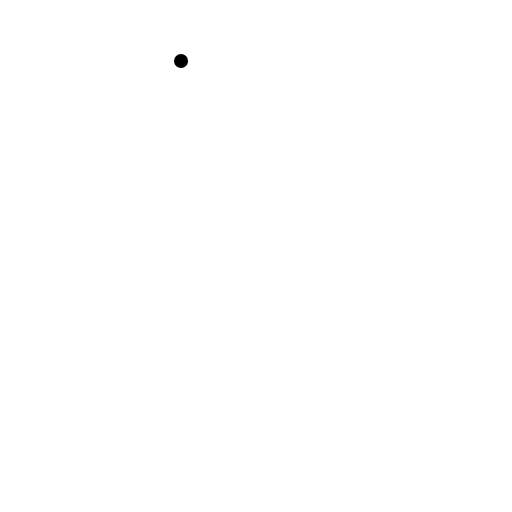
t = 0.00 s
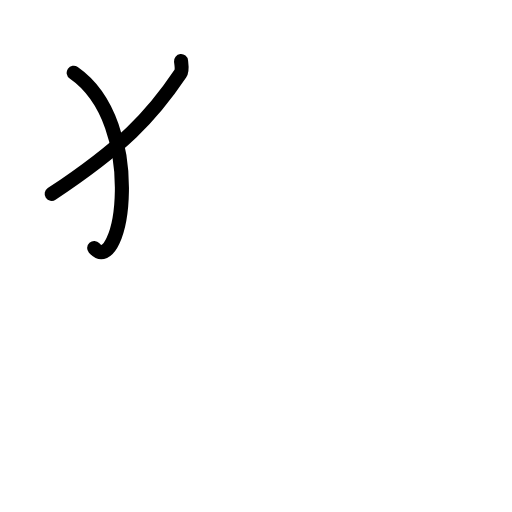
t = 1.50 s
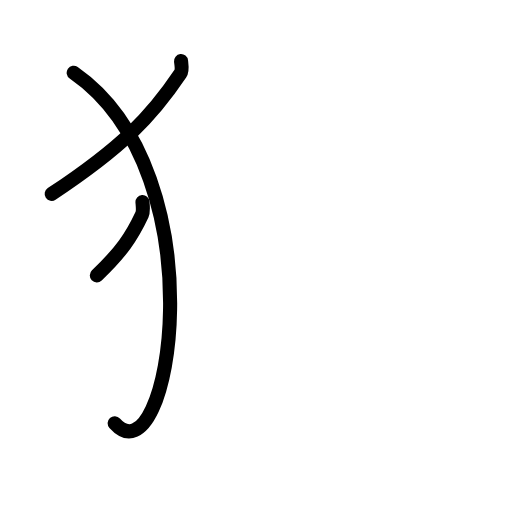
t = 2.75 s
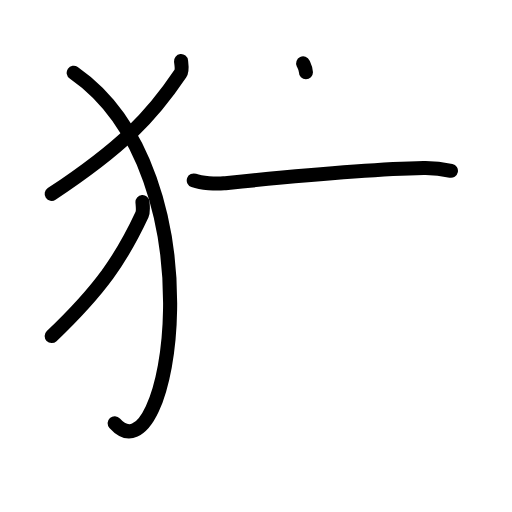
t = 4.25 s
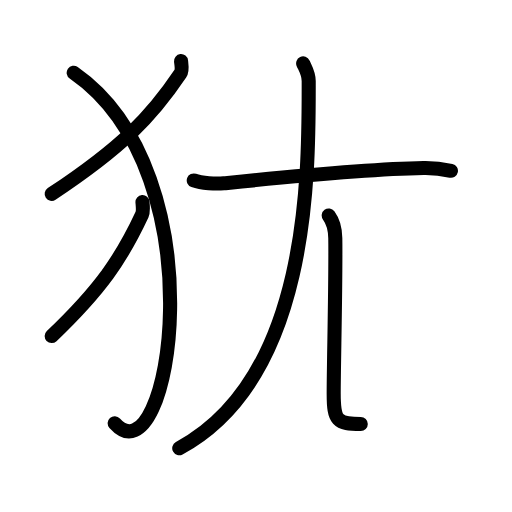
t = 5.63 s
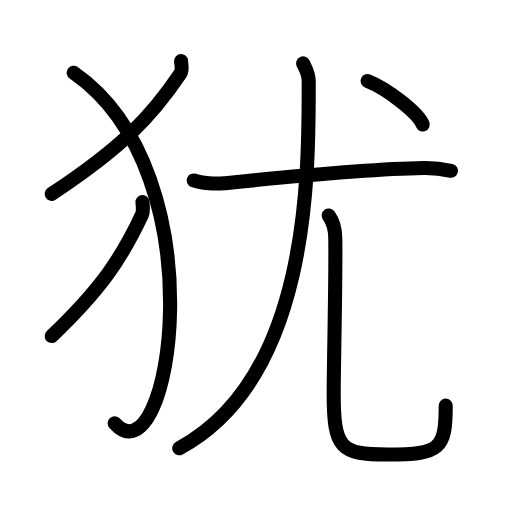
t = 7.00 s

The animated SVG that drew these frames (rendered in a browser with its animation timeline set to each time). Animation: 21 SMIL elements (animate=21); one cycle of 7.00 s.

<?xml version="1.0" encoding="UTF-8"?>
<!--
AniKanjiVG is licensed by CC-BY-SA Paul C. Sommerhoff (https://bitbucket.org/sommerhoff/anikanjivg).
AniKanjiVG uses KanjiVG which is licensed by CC-BY-SA Ulrich Apel (http://kanjivg.tagaini.net).
See also http://creativecommons.org/licenses/by-sa/3.0/
-->
<svg xmlns:kvg='http://kanjivg.tagaini.net' xmlns='http://www.w3.org/2000/svg' width='109' height='109' viewBox='0 0 109 109' style='fill:none;stroke:#000000;stroke-width:3;stroke-linecap:round;stroke-linejoin:round;' id="kvg:kanji_072b9"><g id="kvg:072b9" kvg:element="犹"><g id="kvg:072b9-g1" kvg:element="⺨" kvg:variant="true" kvg:original="犬" kvg:position="left" kvg:radical="general"><path id="kvg:072b9-s1" kvg:type="㇒" d="M38.54,13c0.07,0.67,0.34,1.96-0.15,2.68C32.23,24.86,25.97,31.36,11,41.29"><animate attributeName="d" begin="0.0s" dur="0.5s" from="M38.54,13C38.54,13,38.54,13,38.54,13" to="M38.54,13c0.07,0.67,0.34,1.96-0.15,2.68" />
<animate attributeName="d" begin="0.5s" dur="0.5s" from="M38.54,13c0.07,0.67,0.34,1.96-0.15,2.68c0,0,0,0,0,0,0" to="M38.54,13c0.07,0.67,0.34,1.96-0.15,2.68C32.23,24.86,25.97,31.36,11,41.29" />
</path>
<path id="kvg:072b9-s2" kvg:type="㇕va" d="M15.69,15.5C47,37.25,36.19,103.25,24.41,90.1"><animate attributeName="d" begin="1.0s" dur="1.0s" from="M15.69,15.5C15.69,15.5,15.69,15.5,15.69,15.5" to="M15.69,15.5C47,37.25,36.19,103.25,24.41,90.1" />
<animate attributeName="d" begin="0s" dur="1.0s" from="M-100,-100" to="M-100,-100" />
</path>
<path id="kvg:072b9-s3" kvg:type="㇒" d="M30.33,43c0.05,0.67,0.23,1.97-0.1,2.7C25.9,54.97,21.5,61.52,11,71.54"><animate attributeName="d" begin="2.0s" dur="0.5s" from="M30.33,43C30.33,43,30.33,43,30.33,43" to="M30.33,43c0.05,0.67,0.23,1.97-0.1,2.7" />
<animate attributeName="d" begin="2.5s" dur="0.5s" from="M30.33,43c0.05,0.67,0.23,1.97-0.1,2.7c0,0,0,0,0,0,0" to="M30.33,43c0.05,0.67,0.23,1.97-0.1,2.7C25.9,54.97,21.5,61.52,11,71.54" />
<animate attributeName="d" begin="0s" dur="2.0s" from="M-100,-100" to="M-100,-100" />
</path>
</g>
<g id="kvg:072b9-g2" kvg:element="尤" kvg:position="right"><g id="kvg:072b9-g3" kvg:element="尢"><path id="kvg:072b9-s4" kvg:type="㇐" d="M41.25,38.42c1.67,0.6,4.73,0.76,6.39,0.6c11.87-1.2,29.61-3.02,42.53-3.24c2.78-0.05,4.44,0.28,5.83,0.58"><animate attributeName="d" begin="3.0s" dur="0.3333333333333333s" from="M41.25,38.42C41.25,38.42,41.25,38.42,41.25,38.42" to="M41.25,38.42c1.67,0.6,4.73,0.76,6.39,0.6" />
<animate attributeName="d" begin="3.3333333333333335s" dur="0.3333333333333333s" from="M41.25,38.42c1.67,0.6,4.73,0.76,6.39,0.6c0,0,0,0,0,0,0" to="M41.25,38.42c1.67,0.6,4.73,0.76,6.39,0.6c11.87-1.2,29.61-3.02,42.53-3.24" />
<animate attributeName="d" begin="3.6666666666666665s" dur="0.3333333333333333s" from="M41.25,38.42c1.67,0.6,4.73,0.76,6.39,0.6c11.87-1.2,29.61-3.02,42.53-3.24c0,0,0,0,0,0,0" to="M41.25,38.42c1.67,0.6,4.73,0.76,6.39,0.6c11.87-1.2,29.61-3.02,42.53-3.24c2.78-0.05,4.44,0.28,5.83,0.58" />
<animate attributeName="d" begin="0s" dur="3.0s" from="M-100,-100" to="M-100,-100" />
</path>
<g id="kvg:072b9-g4" kvg:element="儿" kvg:original="八"><g id="kvg:072b9-g5" kvg:element="丿"><path id="kvg:072b9-s5" kvg:type="㇒" d="M64.54,13.5c0.71,1.5,1.18,2.25,1.18,3.72c0,19.06,0.53,63.03-27.56,78.2"><animate attributeName="d" begin="4.0s" dur="0.5s" from="M64.54,13.5C64.54,13.5,64.54,13.5,64.54,13.5" to="M64.54,13.5c0.71,1.5,1.18,2.25,1.18,3.72" />
<animate attributeName="d" begin="4.5s" dur="0.5s" from="M64.54,13.5c0.71,1.5,1.18,2.25,1.18,3.72c0,0,0,0,0,0,0" to="M64.54,13.5c0.71,1.5,1.18,2.25,1.18,3.72c0,19.06,0.53,63.03-27.56,78.2" />
<animate attributeName="d" begin="0s" dur="4.0s" from="M-100,-100" to="M-100,-100" />
</path>
</g>
<path id="kvg:072b9-s6" kvg:type="㇟" d="M69.98,45.87c1.02,1.38,1.37,2.82,1.4,4.81c0.13,8.89-0.34,27.03-0.34,33.07c0,11.75,1.46,13.02,11.53,13.02c11.18,0,12.32-1.27,12.32-10.41"><animate attributeName="d" begin="5.0s" dur="0.25s" from="M69.98,45.87C69.98,45.87,69.98,45.87,69.98,45.87" to="M69.98,45.87c1.02,1.38,1.37,2.82,1.4,4.81" />
<animate attributeName="d" begin="5.25s" dur="0.25s" from="M69.98,45.87c1.02,1.38,1.37,2.82,1.4,4.81c0,0,0,0,0,0,0" to="M69.98,45.87c1.02,1.38,1.37,2.82,1.4,4.81c0.13,8.89-0.34,27.03-0.34,33.07" />
<animate attributeName="d" begin="5.5s" dur="0.25s" from="M69.98,45.87c1.02,1.38,1.37,2.82,1.4,4.81c0.13,8.89-0.34,27.03-0.34,33.07c0,0,0,0,0,0,0" to="M69.98,45.87c1.02,1.38,1.37,2.82,1.4,4.81c0.13,8.89-0.34,27.03-0.34,33.07c0,11.75,1.46,13.02,11.53,13.02" />
<animate attributeName="d" begin="5.75s" dur="0.25s" from="M69.98,45.87c1.02,1.38,1.37,2.82,1.4,4.81c0.13,8.89-0.34,27.03-0.34,33.07c0,11.75,1.46,13.02,11.53,13.02c0,0,0,0,0,0,0" to="M69.98,45.87c1.02,1.38,1.37,2.82,1.4,4.81c0.13,8.89-0.34,27.03-0.34,33.07c0,11.75,1.46,13.02,11.53,13.02c11.18,0,12.32-1.27,12.32-10.41" />
<animate attributeName="d" begin="0s" dur="5.0s" from="M-100,-100" to="M-100,-100" />
</path>
</g>
</g>
<g id="kvg:072b9-g6" kvg:element="丶"><path id="kvg:072b9-s7" kvg:type="㇔" d="M78.25,17.25C82.4,18.88,88.96,23.96,90,26.5"><animate attributeName="d" begin="6.0s" dur="1.0s" from="M78.25,17.25C78.25,17.25,78.25,17.25,78.25,17.25" to="M78.25,17.25C82.4,18.88,88.96,23.96,90,26.5" />
<animate attributeName="d" begin="0s" dur="6.0s" from="M-100,-100" to="M-100,-100" />
</path>
</g>
</g>
</g>
</svg>
